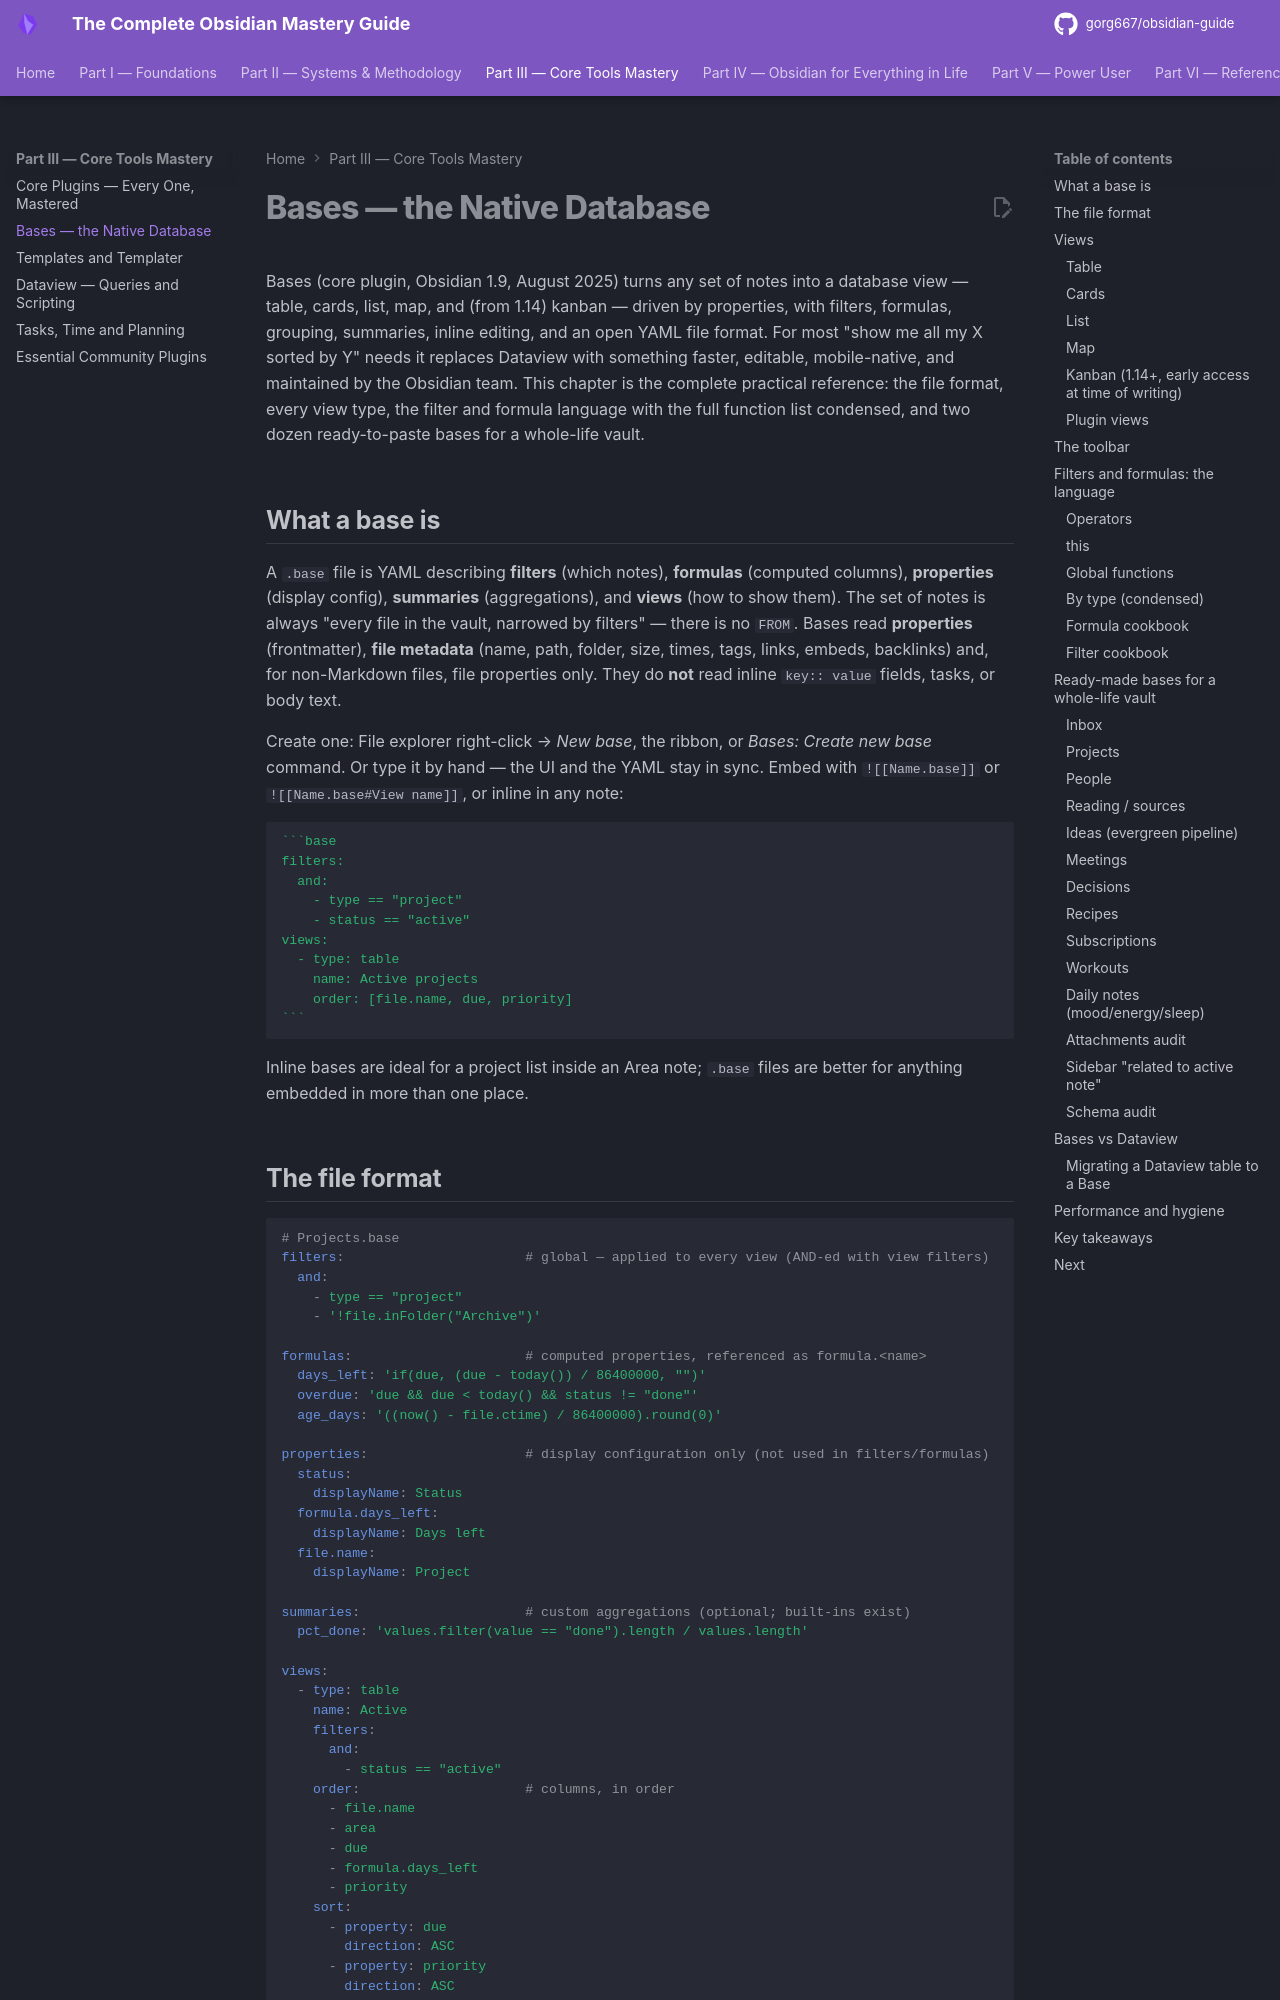

repository: gorg667/obsidian-guide · page: 10-bases/index.html · generator: mkdocs

# Bases — the Native Database

Bases (core plugin, Obsidian 1.9, August 2025) turns any set of notes into a database view — table, cards, list, map, and (from 1.14) kanban — driven by properties, with filters, formulas, grouping, summaries, inline editing, and an open YAML file format. For most "show me all my X sorted by Y" needs it replaces Dataview with something faster, editable, mobile-native, and maintained by the Obsidian team. This chapter is the complete practical reference: the file format, every view type, the filter and formula language with the full function list condensed, and two dozen ready-to-paste bases for a whole-life vault.

## What a base is

A `.base` file is YAML describing **filters** (which notes), **formulas** (computed columns), **properties** (display config), **summaries** (aggregations), and **views** (how to show them). The set of notes is always "every file in the vault, narrowed by filters" — there is no `FROM`. Bases read **properties** (frontmatter), **file metadata** (name, path, folder, size, times, tags, links, embeds, backlinks) and, for non-Markdown files, file properties only. They do **not** read inline `key:: value` fields, tasks, or body text.

Create one: File explorer right-click → *New base*, the ribbon, or *Bases: Create new base* command. Or type it by hand — the UI and the YAML stay in sync. Embed with `![[Name.base]]` or `![[Name.base#View name]]`, or inline in any note:

````markdown
```base
filters:
  and:
    - type == "project"
    - status == "active"
views:
  - type: table
    name: Active projects
    order: [file.name, due, priority]
```
````

Inline bases are ideal for a project list inside an Area note; `.base` files are better for anything embedded in more than one place.
